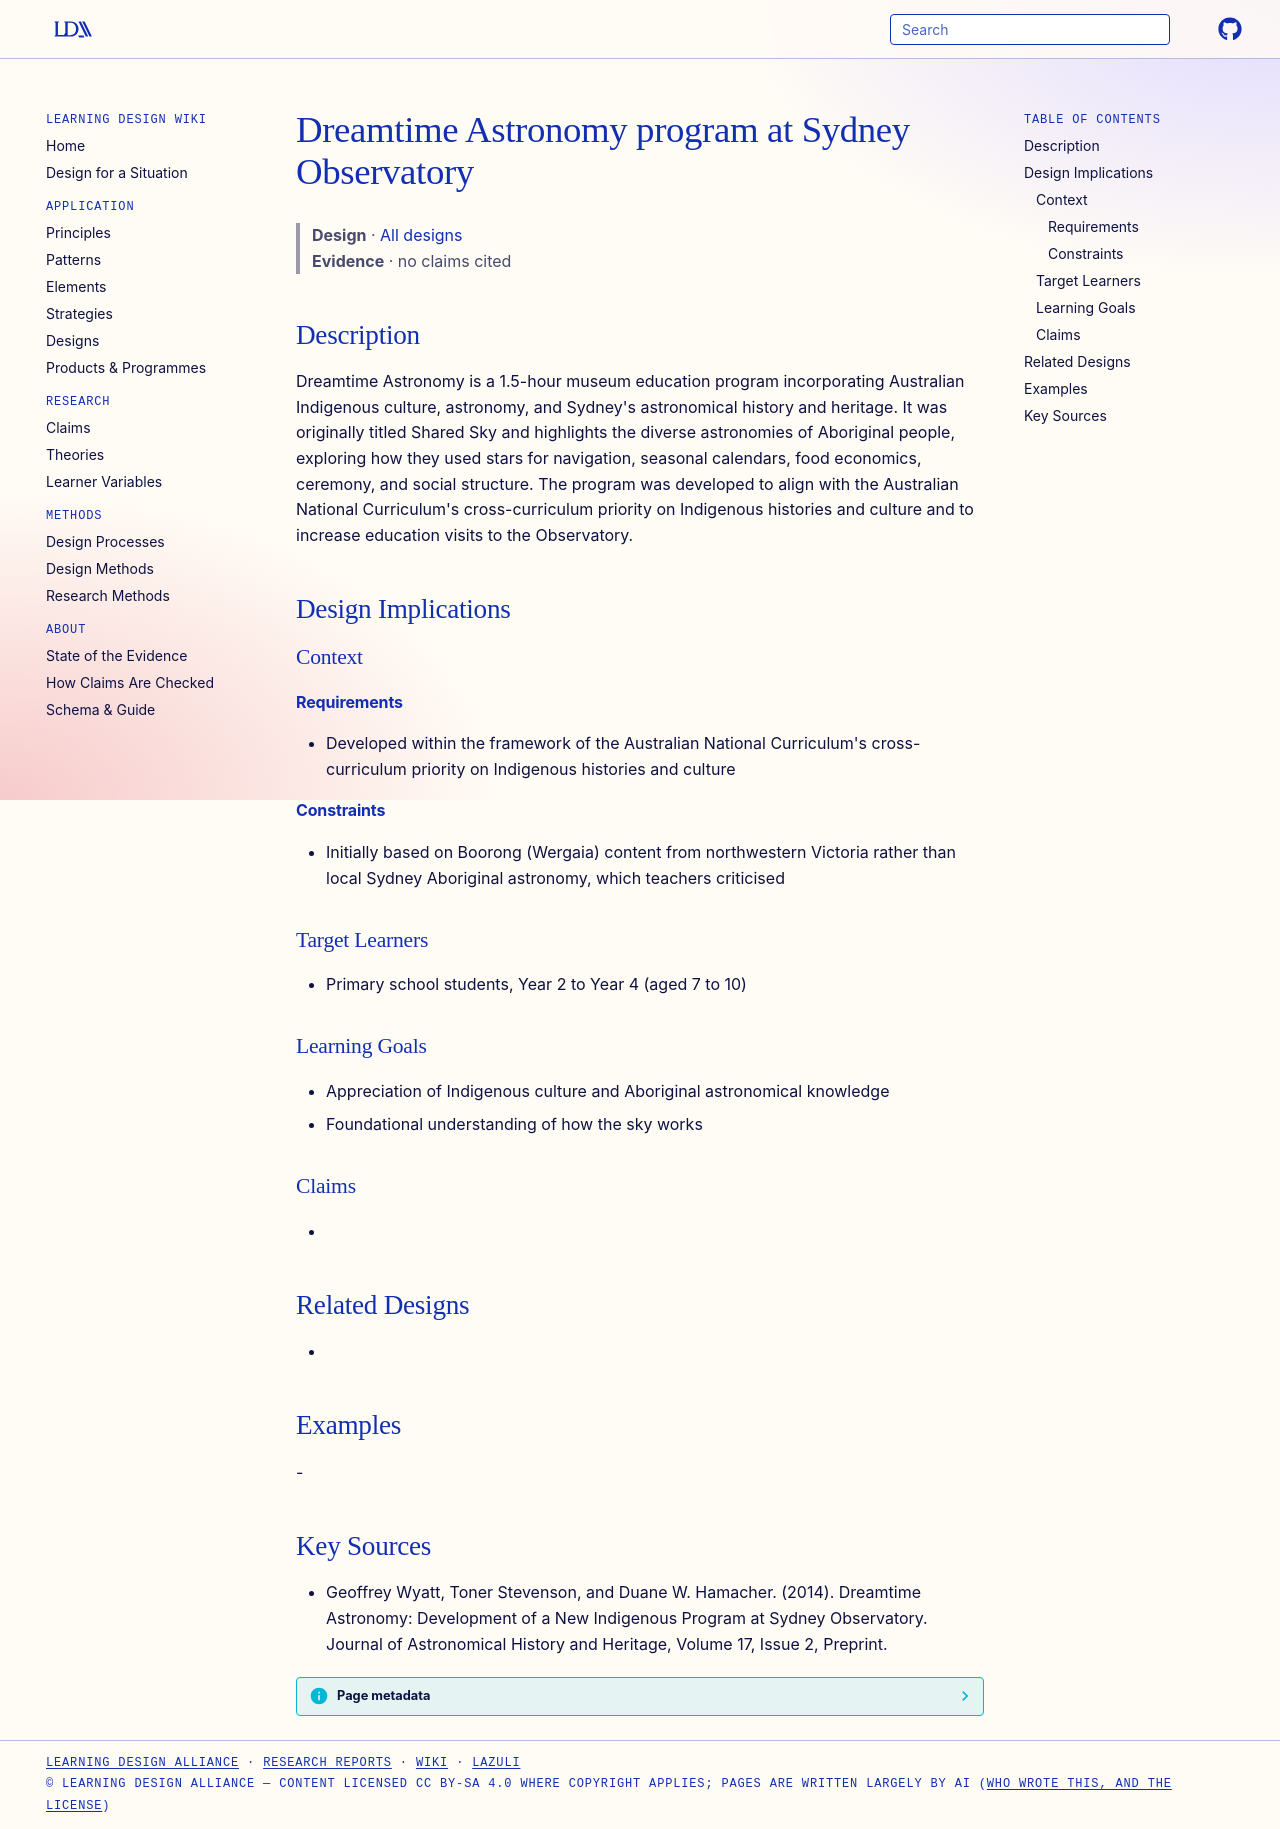

repository: Learning-Design-Alliance/learning-wiki · page: designs/dreamtime-astronomy-program-sydney-observatory/index.html · generator: mkdocs

---
type: design
id: dreamtime-astronomy-program-sydney-observatory
title: Dreamtime Astronomy program at Sydney Observatory
description: "Dreamtime Astronomy is a 1.5-hour museum education program incorporating Australian Indigenous culture, astronomy, and Sydney's astronomical history and heritage."
status: review
generated:
  by: "process:settle-candidates"
  at: 2026-11-17
sources:
  - id: geoffrey-wyatt-2014
    title: "Geoffrey Wyatt, Toner Stevenson, and Duane W. Hamacher. (2014). Dreamtime Astronomy: Development of a New Indigenous Program at Sydney Observatory. Journal of Astronomical History and Heritage, Volume 17, Issue 2, Preprint."
    author: Geoffrey Wyatt, Toner Stevenson, and Duane W. Hamacher
---

# Dreamtime Astronomy program at Sydney Observatory

> **Design** · [All designs](index.md)
> **Evidence** · no claims cited

## Description
Dreamtime Astronomy is a 1.5-hour museum education program incorporating Australian Indigenous culture, astronomy, and Sydney's astronomical history and heritage. It was originally titled Shared Sky and highlights the diverse astronomies of Aboriginal people, exploring how they used stars for navigation, seasonal calendars, food economics, ceremony, and social structure. The program was developed to align with the Australian National Curriculum's cross-curriculum priority on Indigenous histories and culture and to increase education visits to the Observatory.

## Design Implications

### Context
#### Requirements
- Developed within the framework of the Australian National Curriculum's cross-curriculum priority on Indigenous histories and culture
#### Constraints
- Initially based on Boorong (Wergaia) content from northwestern Victoria rather than local Sydney Aboriginal astronomy, which teachers criticised

### Target Learners
- Primary school students, Year 2 to Year 4 (aged 7 to 10)

### Learning Goals
- Appreciation of Indigenous culture and Aboriginal astronomical knowledge
- Foundational understanding of how the sky works

### Claims
- 

## Related Designs
- 

## Examples
-

## Key Sources
- Geoffrey Wyatt, Toner Stevenson, and Duane W. Hamacher. (2014). Dreamtime Astronomy: Development of a New Indigenous Program at Sydney Observatory. Journal of Astronomical History and Heritage, Volume 17, Issue 2, Preprint.
